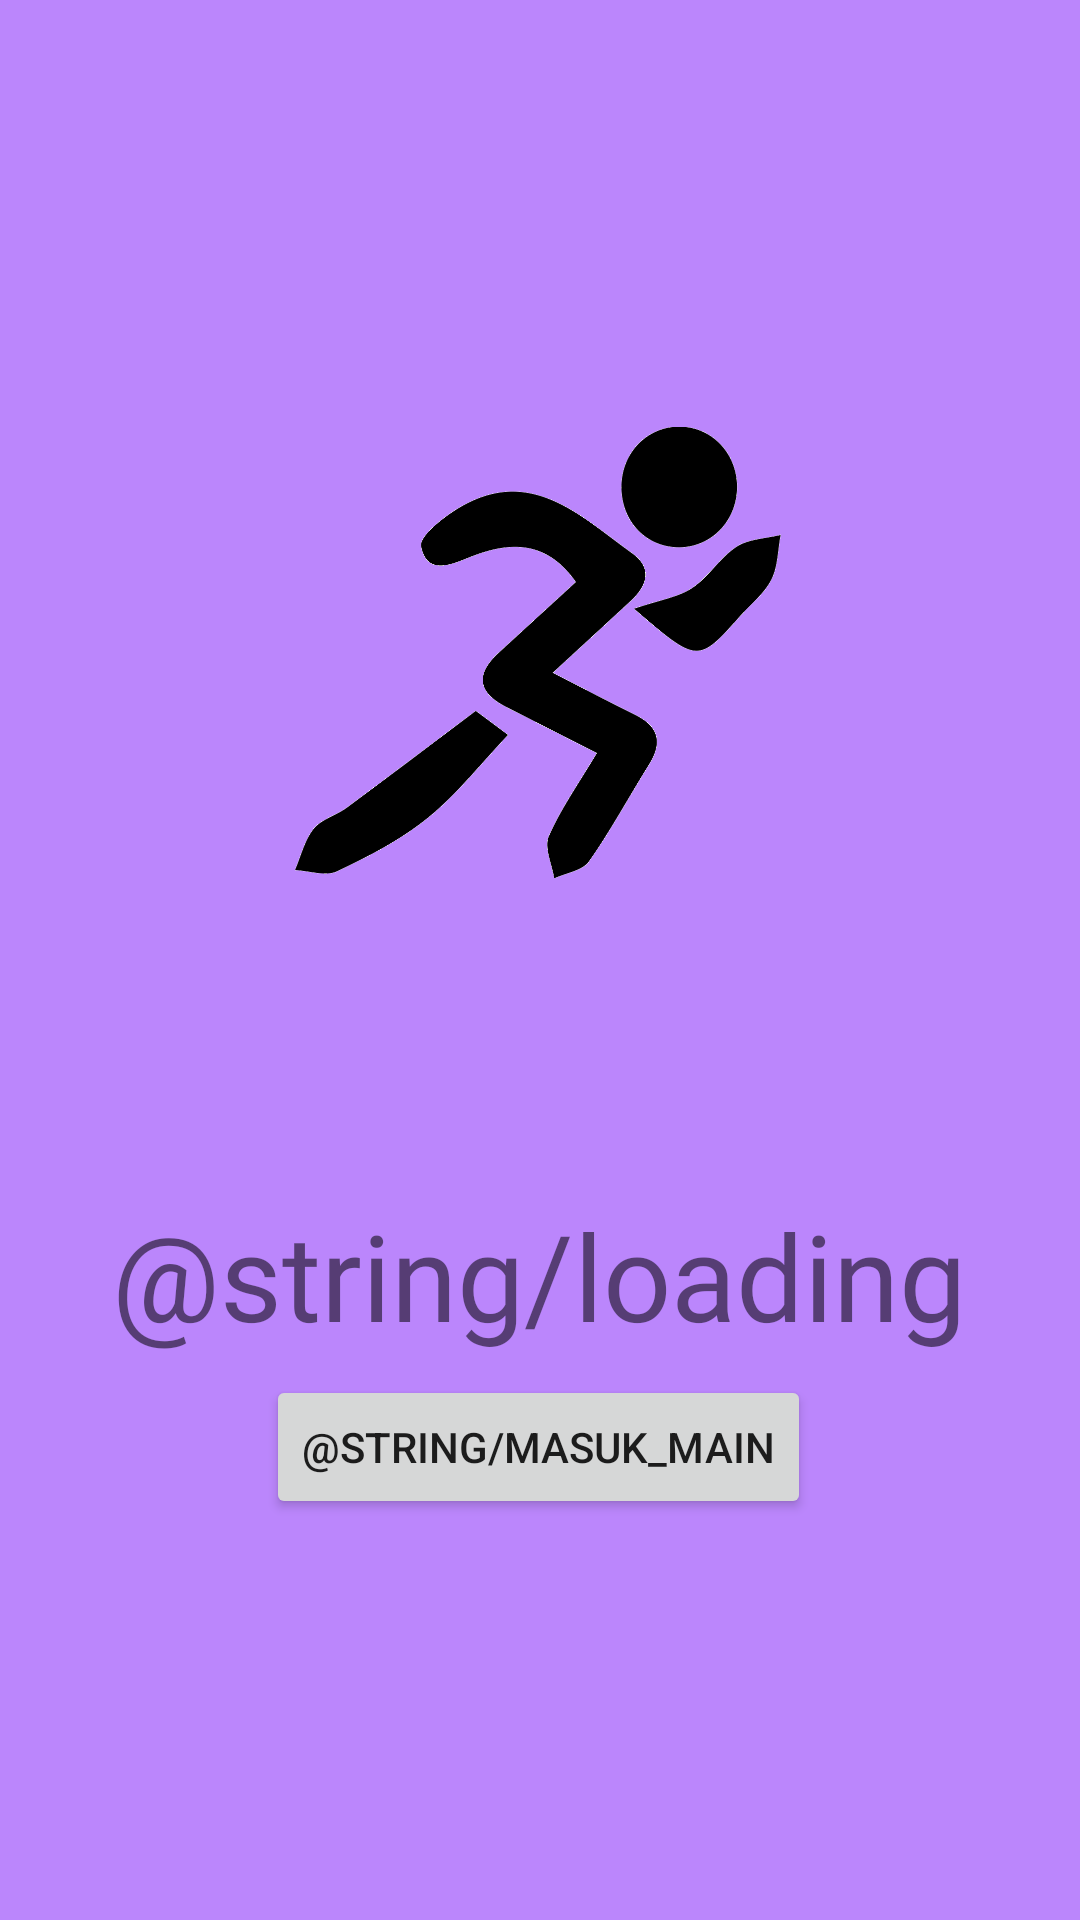

This screen was rendered from an Android layout file. Write that file and the resources it references.
<!-- AndroidManifest.xml: application theme Theme.Assesment1 -->
<!-- res/layout/loading_layout.xml -->
<?xml version="1.0" encoding="utf-8"?>
<androidx.constraintlayout.widget.ConstraintLayout xmlns:android="http://schemas.android.com/apk/res/android"
    xmlns:app="http://schemas.android.com/apk/res-auto"
    xmlns:tools="http://schemas.android.com/tools"
    android:layout_width="match_parent"
    android:layout_height="match_parent"
    android:background="@color/purple_200"
    android:foregroundTint="@color/teal_700"
    tools:context=".ui.LoadingFragment">

    <ImageView
        android:id="@+id/imageView"
        android:layout_width="162dp"
        android:layout_height="315dp"
        android:layout_marginTop="60dp"
        app:layout_constraintEnd_toEndOf="parent"
        app:layout_constraintHorizontal_bias="0.497"
        app:layout_constraintStart_toStartOf="parent"
        app:layout_constraintTop_toTopOf="parent"
        app:srcCompat="@drawable/kisspng_running_marathon_sport_relay_race_photos_sports_5aec90a0541a89_7563909215254529603445" />

    <TextView
        android:id="@+id/textView"
        android:layout_width="wrap_content"
        android:layout_height="wrap_content"
        android:fontFamily="@font/montserrat_subrayada"
        android:text="@string/loading"
        android:textSize="40sp"
        android:visibility="visible"
        app:layout_constraintBottom_toBottomOf="parent"
        app:layout_constraintEnd_toEndOf="parent"
        app:layout_constraintHorizontal_bias="0.497"
        app:layout_constraintStart_toStartOf="parent"
        app:layout_constraintTop_toBottomOf="@+id/imageView"
        app:layout_constraintVertical_bias="0.11" />

    <Button
        android:id="@+id/masuk_button"
        android:layout_width="wrap_content"
        android:layout_height="wrap_content"
        android:text="@string/masuk_main"
        app:layout_constraintBottom_toBottomOf="parent"
        app:layout_constraintEnd_toEndOf="parent"
        app:layout_constraintHorizontal_bias="0.498"
        app:layout_constraintStart_toStartOf="parent"
        app:layout_constraintTop_toBottomOf="@+id/textView"
        app:layout_constraintVertical_bias="0.048" />
</androidx.constraintlayout.widget.ConstraintLayout>
<!-- resources referenced by this layout -->
<resources>
  <!-- drawable kisspng_running_marathon_sport_relay_race_photos_sports_5aec90a0541a89_7563909215254529603445: png bitmap (drawable, 49817 bytes) -->
  <style name="Theme.Assesment1" parent="Theme.MaterialComponents.DayNight.DarkActionBar">
          
          <item name="colorPrimary">@color/purple_500</item>
          <item name="colorPrimaryVariant">@color/purple_700</item>
          <item name="colorOnPrimary">@color/white</item>
          
          <item name="colorSecondary">@color/teal_200</item>
          <item name="colorSecondaryVariant">@color/teal_700</item>
          <item name="colorOnSecondary">@color/black</item>
          
          <item name="android:statusBarColor">?attr/colorPrimaryVariant</item>
          
          <item name="textInputStyle">@style/Widget.MaterialComponents.TextInputLayout.OutlinedBox</item>
          <item name="radioButtonStyle">@style/Widget.AppCompat.CompoundButton.RadioButton</item>
      </style>
  <!-- not gathered from this repository: default colours our renderer supplied (Android Studio template values) -->
  <color name="purple_200">#FFBB86FC</color>
  <color name="purple_500">#FF6200EE</color>
  <color name="purple_700">#FF3700B3</color>
  <color name="teal_200">#FF03DAC5</color>
  <color name="teal_700">#FF018786</color>
  <color name="black">#FF000000</color>
  <color name="white">#FFFFFFFF</color>
</resources>
